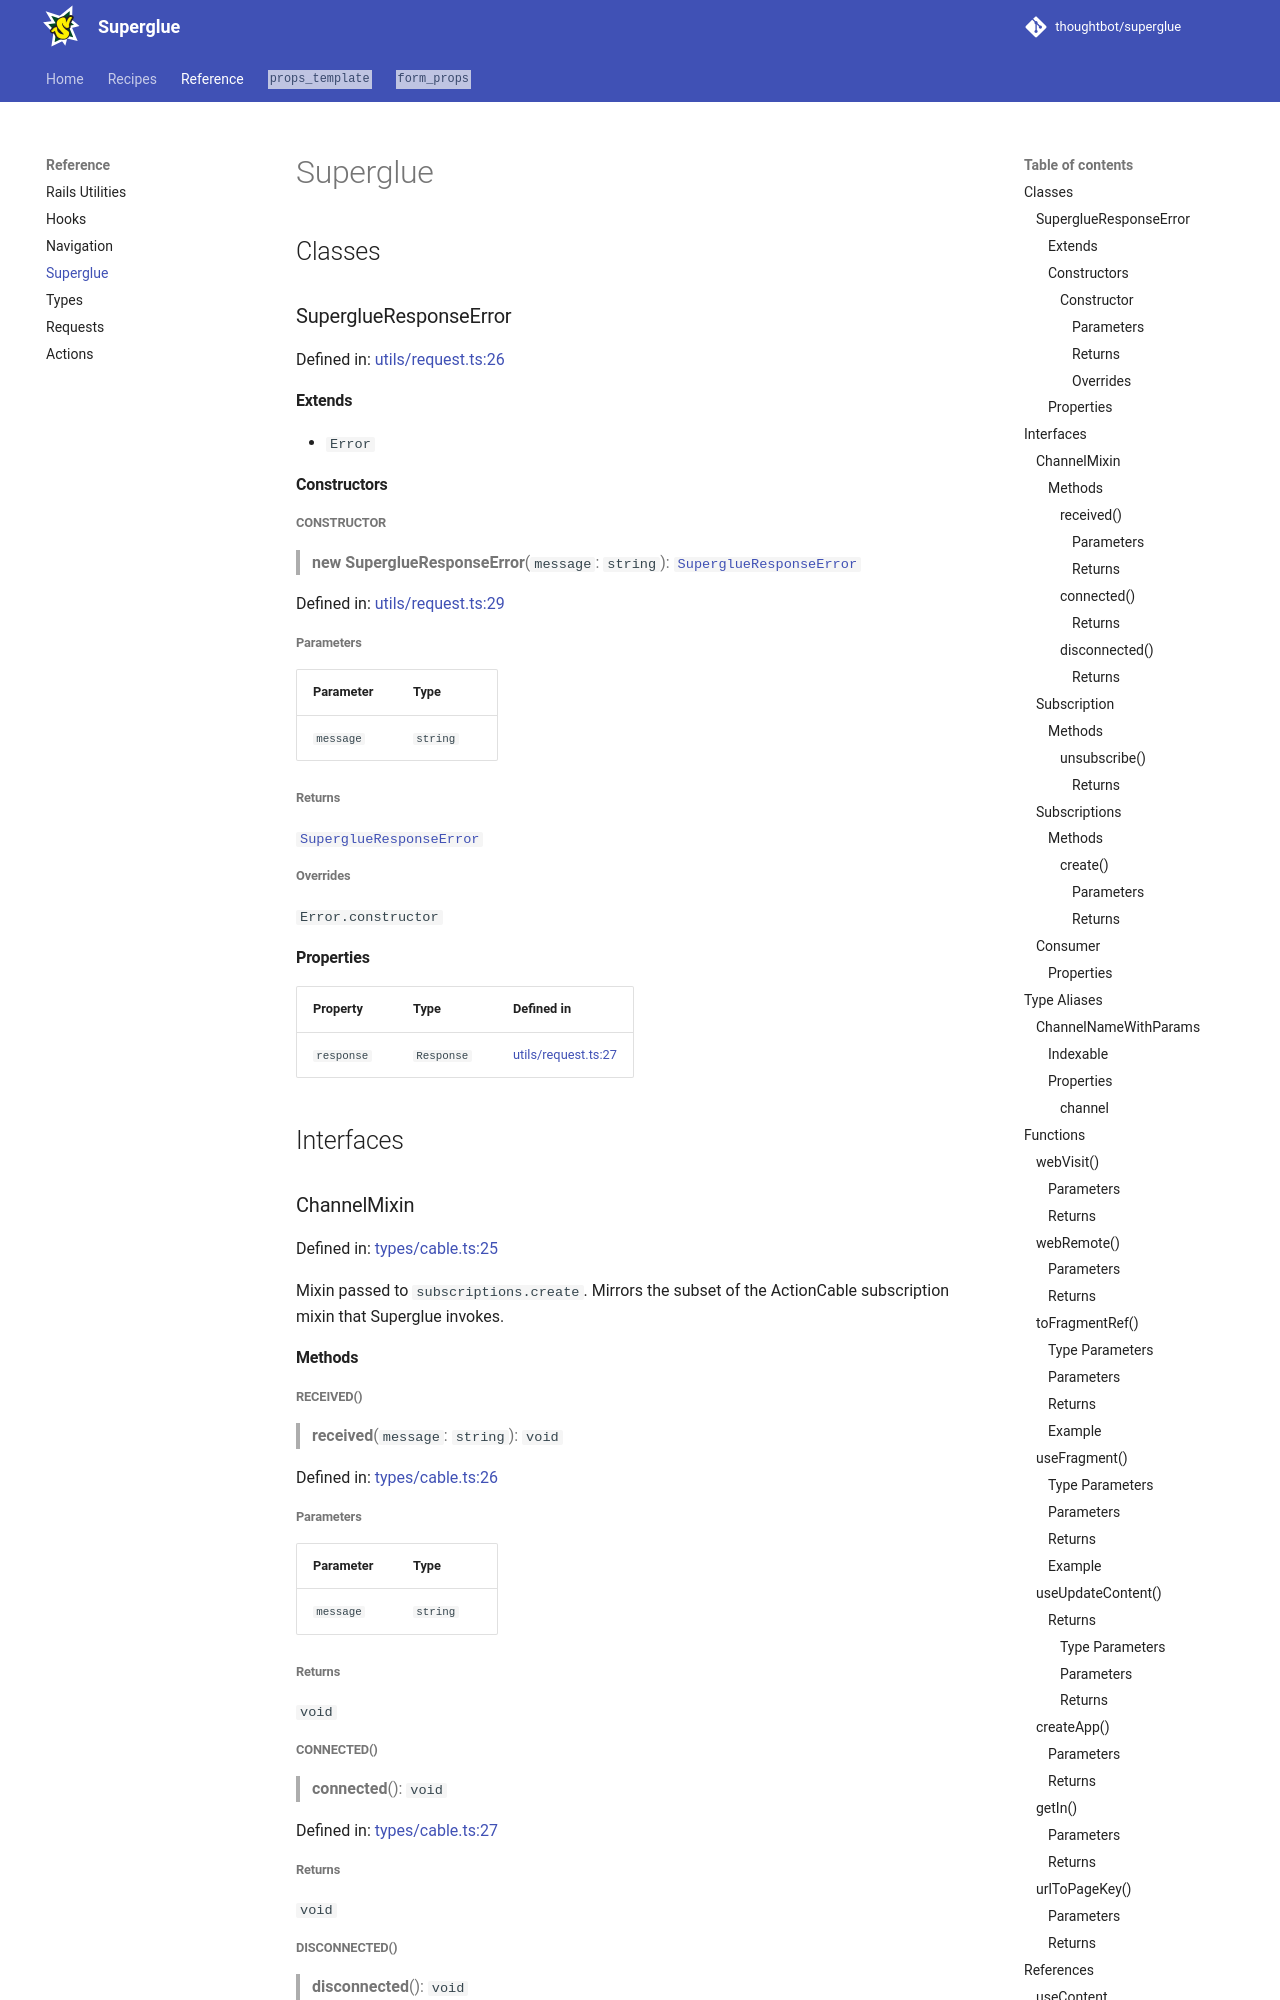

repository: thoughtbot/superglue · page: 2.0.beta/reference/index.html · generator: mkdocs

## Classes

<a id="superglueresponseerror"></a>

### SuperglueResponseError

Defined in: [utils/request.ts:26](https://github.com/thoughtbot/superglue/blob/38ea0f22384ca668ffa28ead0054dc09a0f39366/superglue/lib/utils/request.ts#L26)

#### Extends

- `Error`

#### Constructors

<a id="constructor"></a>

##### Constructor

> **new SuperglueResponseError**(`message`: `string`): [`SuperglueResponseError`](#superglueresponseerror)

Defined in: [utils/request.ts:29](https://github.com/thoughtbot/superglue/blob/38ea0f22384ca668ffa28ead0054dc09a0f39366/superglue/lib/utils/request.ts#L29)

###### Parameters

| Parameter | Type |
| ------ | ------ |
| `message` | `string` |

###### Returns

[`SuperglueResponseError`](#superglueresponseerror)

###### Overrides

`Error.constructor`

#### Properties

| Property | Type | Defined in |
| ------ | ------ | ------ |
| <a id="response"></a> `response` | `Response` | [utils/request.ts:27](https://github.com/thoughtbot/superglue/blob/38ea0f22384ca668ffa28ead0054dc09a0f39366/superglue/lib/utils/request.ts#L27) |

## Interfaces

<a id="channelmixin"></a>

### ChannelMixin

Defined in: [types/cable.ts:25](https://github.com/thoughtbot/superglue/blob/38ea0f22384ca668ffa28ead0054dc09a0f39366/superglue/lib/types/cable.ts#L25)

Mixin passed to `subscriptions.create`. Mirrors the subset of the
ActionCable subscription mixin that Superglue invokes.

#### Methods

<a id="received"></a>

##### received()

> **received**(`message`: `string`): `void`

Defined in: [types/cable.ts:26](https://github.com/thoughtbot/superglue/blob/38ea0f22384ca668ffa28ead0054dc09a0f39366/superglue/lib/types/cable.ts#L26)

###### Parameters

| Parameter | Type |
| ------ | ------ |
| `message` | `string` |

###### Returns

`void`

<a id="connected"></a>

##### connected()

> **connected**(): `void`

Defined in: [types/cable.ts:27](https://github.com/thoughtbot/superglue/blob/38ea0f22384ca668ffa28ead0054dc09a0f39366/superglue/lib/types/cable.ts#L27)

###### Returns

`void`

<a id="disconnected"></a>
